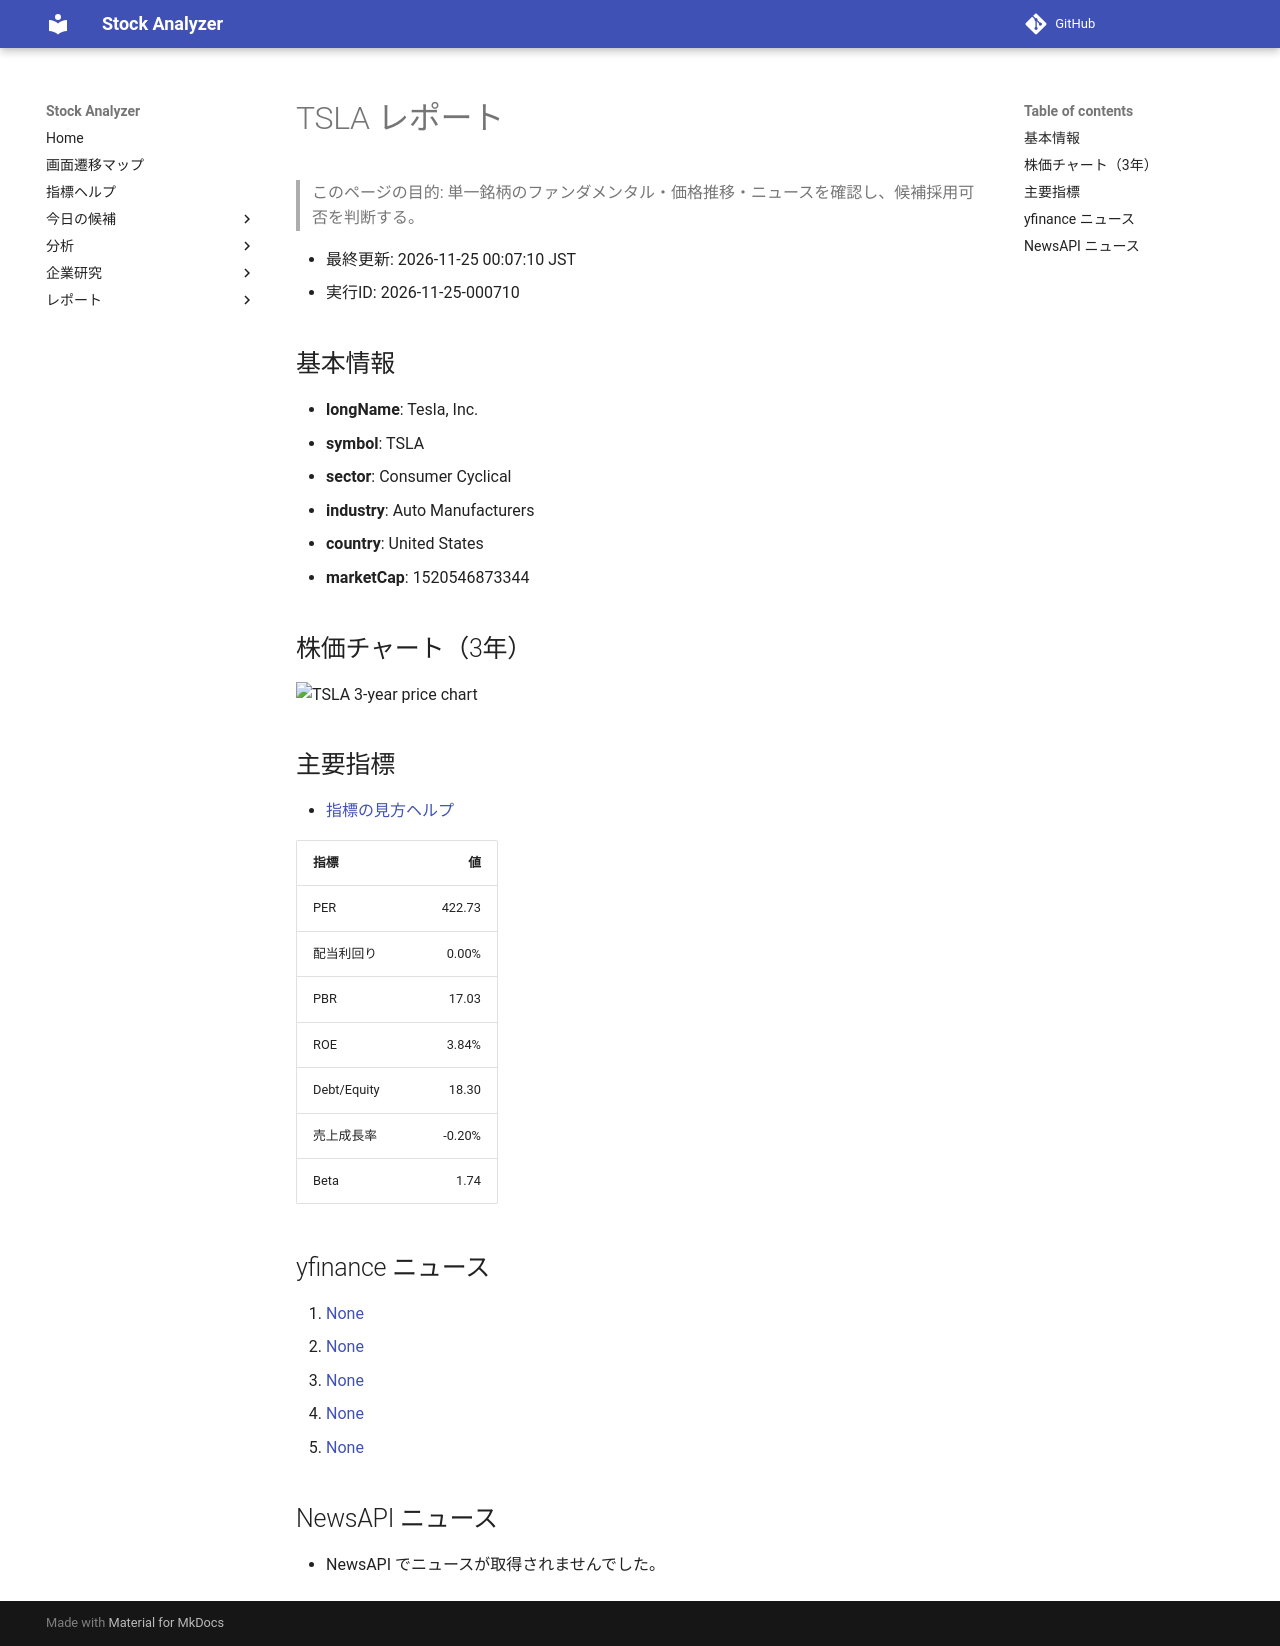

repository: Yumi-note/Making-APP · page: stocks/2026-11-25/000710/TSLA/index.html · generator: mkdocs

# TSLA レポート

> このページの目的: 単一銘柄のファンダメンタル・価格推移・ニュースを確認し、候補採用可否を判断する。

- 最終更新: 2026-11-25 00:07:10 JST
- 実行ID: 2026-11-25-000710

## 基本情報

- **longName**: Tesla, Inc.
- **symbol**: TSLA
- **sector**: Consumer Cyclical
- **industry**: Auto Manufacturers
- **country**: United States
- **marketCap**: 1520546873344

## 株価チャート（3年）

![TSLA 3-year price chart](TSLA_3y.png)

## 主要指標

- [指標の見方ヘルプ](../../../../indicators.md)

| 指標 | 値 |
|---|---:|
| PER | 422.73 |
| 配当利回り | 0.00% |
| PBR | 17.03 |
| ROE | 3.84% |
| Debt/Equity | 18.30 |
| 売上成長率 | -0.20% |
| Beta | 1.74 |

## yfinance ニュース

1. [None](None)
2. [None](None)
3. [None](None)
4. [None](None)
5. [None](None)

## NewsAPI ニュース

- NewsAPI でニュースが取得されませんでした。
